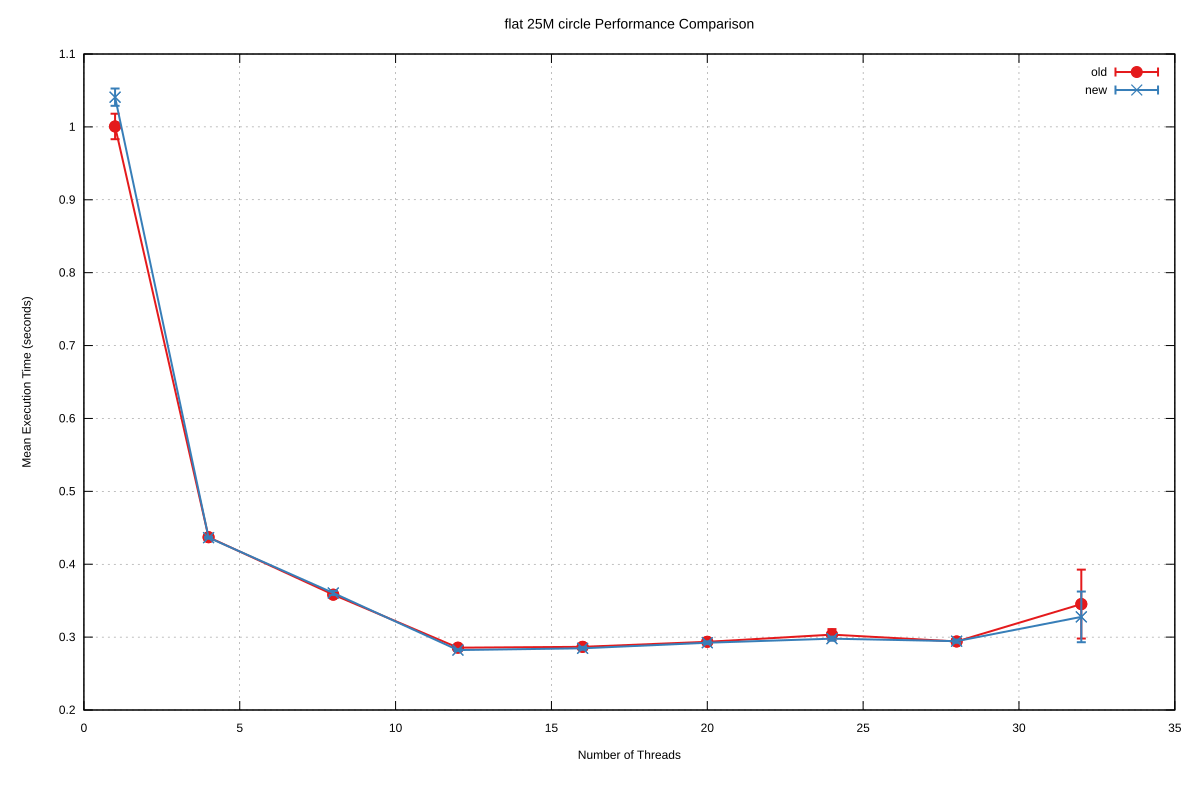

The data file committed next to this chart (first rows):
Name, Mean, MeanLB, MeanUB, Stddev, StddevLB, StddevUB, scheduler, threads
flat/25M_circle, 1.001, 0.9915, 1.01, 1.7487135701778216e-2, 5.654121404616717e-3, 2.1148782627870937e-2, old, 1
flat/25M_circle, 0.4371, 0.4356, 0.4381, 1.646772460309393e-3, 1.646772460309393e-3, 1.646772460309393e-3, old, 4
flat/25M_circle, 0.3582, 0.3571, 0.3583, 1.4888901343798819e-3, 8.674496501022305e-4, 1.6726078878551277e-3, old, 8
flat/25M_circle, 0.2855, 0.2855, 0.2856, 1.5432731600013403e-3, 1.532929370085773e-3, 1.6546112876601304e-3, old, 12
flat/25M_circle, 0.2867, 0.2867, 0.2867, 1.976150590485806e-3, 1.976150590485806e-3, 1.976150590485806e-3, old, 16
flat/25M_circle, 0.2936, 0.2936, 0.2936, 1.3821647559312358e-3, 1.3821647559312358e-3, 1.3821647559312358e-3, old, 20
flat/25M_circle, 0.3034, 0.3003, 0.307, 7.590487787186075e-3, 3.209055043099325e-3, 9.056921670630264e-3, old, 24
flat/25M_circle, 0.294, 0.2928, 0.2943, 1.8217441124246448e-3, 1.8217441124246448e-3, 1.8217441124246448e-3, old, 28
flat/25M_circle, 0.3453, 0.3368, 0.3596, 4.727317150464657e-2, 4.727317150464657e-2, 4.727317150464657e-2, old, 32
flat/25M_circle, 1.041, 1.041, 1.041, 1.1862669727610893e-2, 1.1598494765969672e-2, 1.3297338645268912e-2, new, 1
flat/25M_circle, 0.4365, 0.4354, 0.4367, 1.3259005973321309e-3, 1.3259005973321309e-3, 1.3259005973321309e-3, new, 4
flat/25M_circle, 0.3605, 0.3581, 0.3614, 2.841153904780862e-3, 1.640689803700414e-3, 4.684558541088564e-3, new, 8
flat/25M_circle, 0.2822, 0.2821, 0.2827, 1.3123641038299226e-3, 1.0044771447205612e-3, 1.3451360588218597e-3, new, 12
flat/25M_circle, 0.2846, 0.2843, 0.2856, 1.971318217185486e-3, 1.971318217185486e-3, 1.971318217185486e-3, new, 16
flat/25M_circle, 0.2923, 0.2923, 0.2923, 1.8738628977723443e-3, 1.8358310645954004e-3, 2.2021237153884263e-3, new, 20
flat/25M_circle, 0.2979, 0.2973, 0.2985, 2.800921616739656e-3, 2.618659483826231e-3, 3.6403519603334707e-3, new, 24
flat/25M_circle, 0.2944, 0.2927, 0.2953, 2.1778430670784873e-3, 1.8239290363790332e-3, 2.194724765816955e-3, new, 28
flat/25M_circle, 0.3278, 0.3079, 0.3436, 3.4775566563569255e-2, 3.4667648915448275e-2, 4.147263726645169e-2, new, 32
